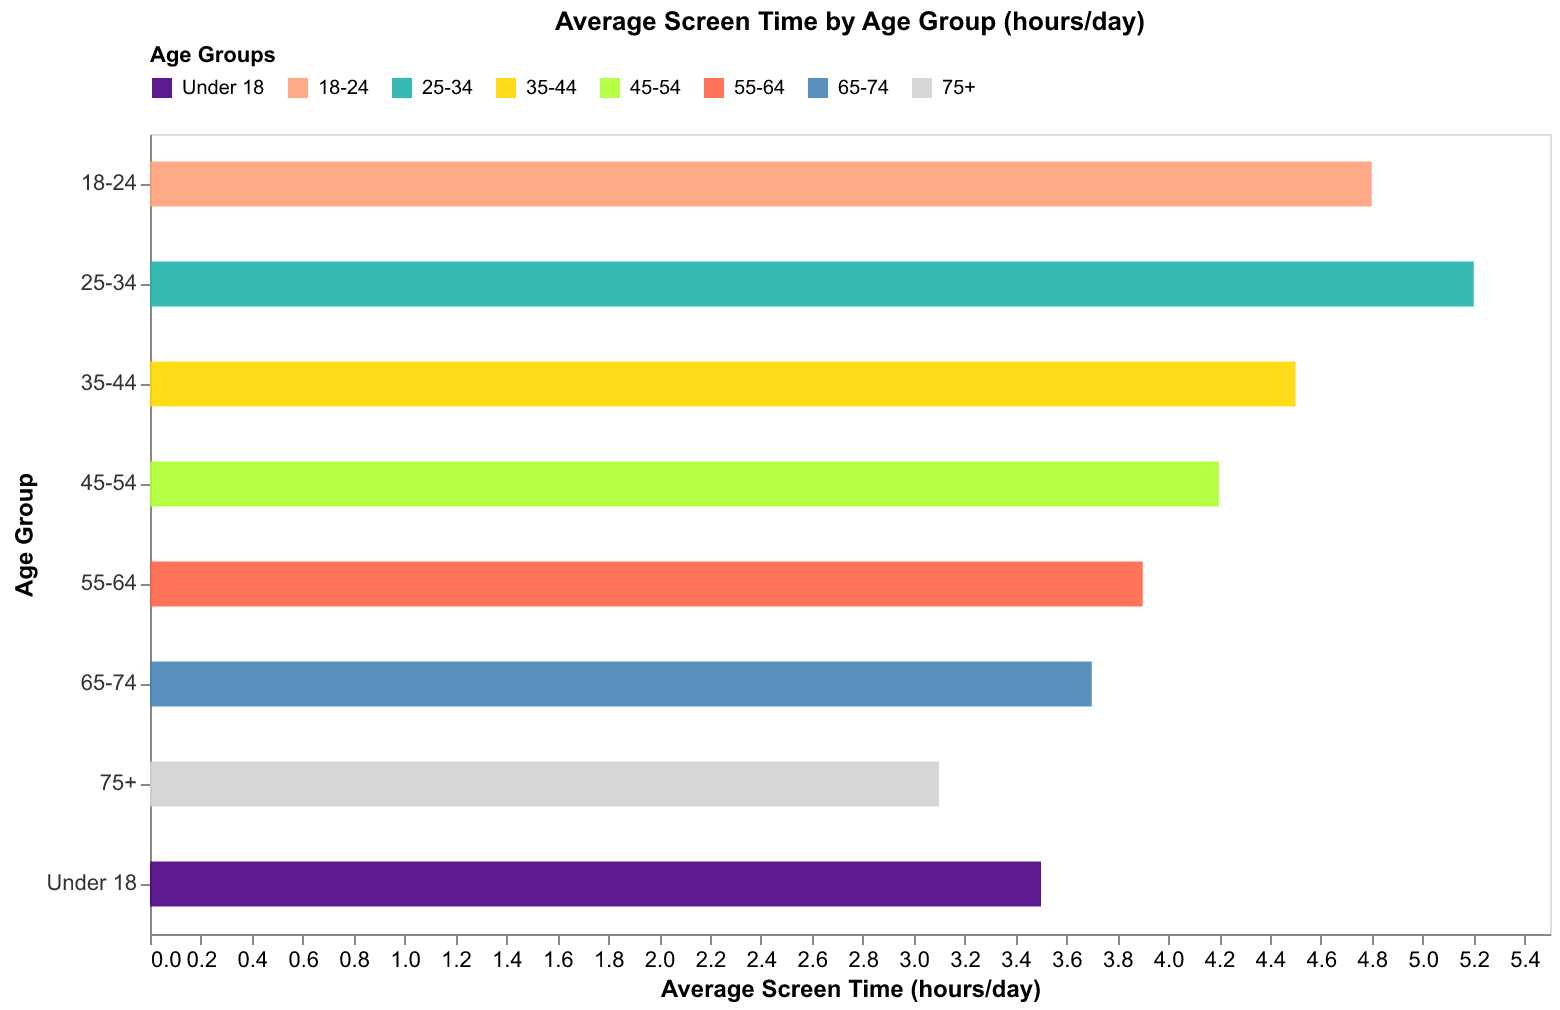

The file beside this chart, header and first rows:
Age Group, Average Screen Time (hours/day)
Under 18, 3.5
18-24, 4.8
25-34, 5.2
35-44, 4.5
45-54, 4.2
55-64, 3.9
65-74, 3.7
75+, 3.1
